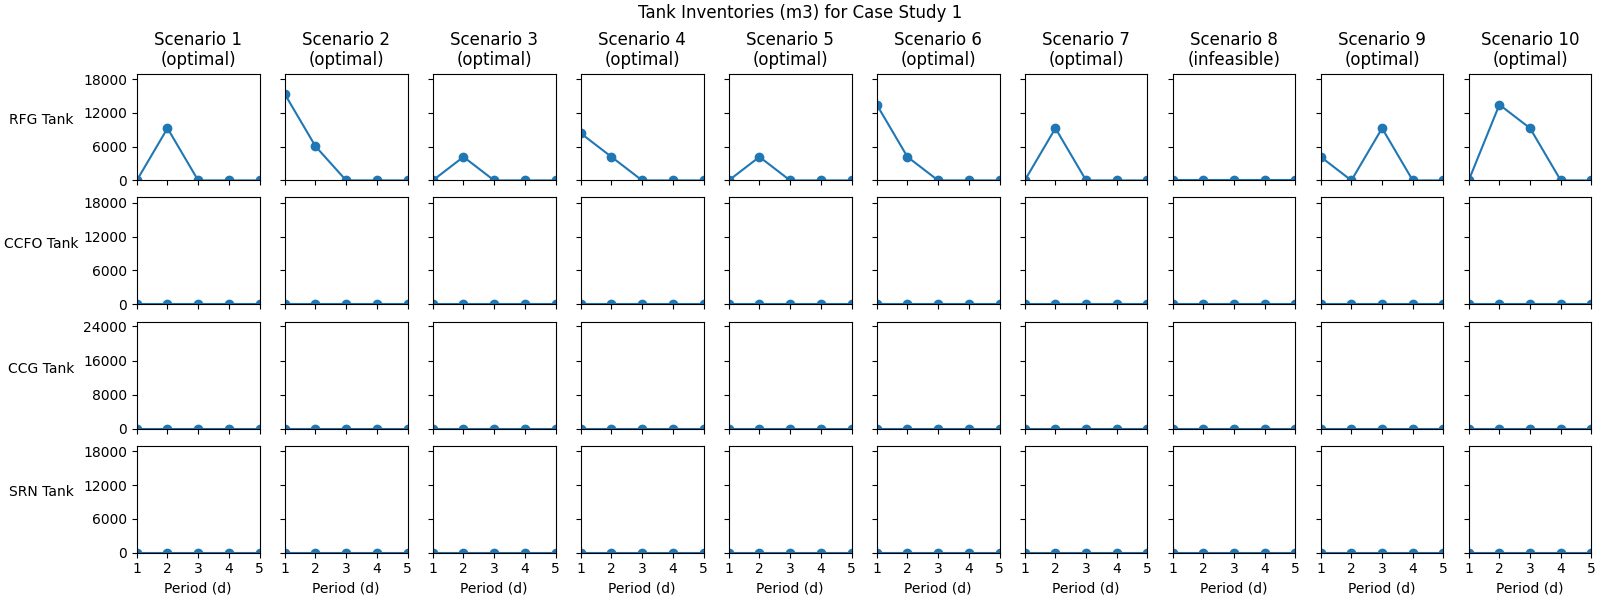

Values plotted in this chart, from the file beside it:
, 1, 2, 3, 4, 5, 6, 7, 8, 9, 10
Solver Status, ok, ok, ok, ok, ok, ok, ok, failed, ok, ok
Termination Condition, optimal, optimal, optimal, optimal, optimal, optimal, optimal, infeasible, optimal, optimal
Objective, 2800416, 2027948, 3442513, 3337915, 2578919, 2695621, 2800416, 0, 2702107, 2687979
alpha[ad,1], 0, 0, 0, 0, 0, 0, 0, 0, 0, 0
alpha[ad,2], 0, 0, 0, 0, 0, 0, 0, 0, 0, 0
alpha[ad,3], 0, 0, 0, 0, 0, 0, 0, 0, 0, 0
alpha[ad,4], 0, 0, 0, 0, 0, 0, 0, 0, 0, 0
alpha[ad,5], 0, 0, 0, 0, 0, 0, 0, 0, 0, 0
alpha[cc,1], 0, 0, 0, 0, 1, 0, 0, 0, 0, 0
alpha[cc,2], 0, 1, 0, 0, 0, 1, 0, 0, 0, 0
alpha[cc,3], 1, 1, 0, 0, 0, 0, 1, 0, 0, 0
alpha[cc,4], 0, 0, 0, 0, 0, 0, 0, 1, 1, 1
alpha[cc,5], 0, 0, 0, 0, 0, 0, 0, 0, 0, 0
alpha[rf,1], 0, 0, 0, 0, 0, 0, 0, 1, 0, 0
alpha[rf,2], 0, 0, 0, 1, 0, 0, 0, 0, 1, 0
alpha[rf,3], 0, 0, 1, 1, 1, 1, 1, 0, 0, 1
alpha[rf,4], 0, 0, 0, 0, 0, 0, 0, 0, 0, 0
alpha[rf,5], 0, 0, 0, 0, 0, 0, 0, 0, 0, 0
m[ccfo_tk,1], 0.0, 0.0, 0.0, 0.0, 0.0, 0.0, 0.0, 0, 0.0, 0.0
m[ccfo_tk,2], 0.0, 0.0, 0.0, 0.0, 0.0, 0.0, 0.0, 0, 0.0, 0.0
m[ccfo_tk,3], 0.0, 0.0, 0.0, 0.0, 0.0, 0.0, 0.0, 0, 0.0, 0.0
m[ccfo_tk,4], 0.0, 0.0, 0.0, 0.0, 0.0, 0.0, 0.0, 0, 0.0, 0.0
m[ccfo_tk,5], 0.0, 0.0, 0.0, 0.0, 0.0, 0.0, 0.0, 0, 0.0, 0.0
m[ccg_tk,1], 0.0, 0.0, 0.0, 0.0, 0.0, 0.0, 0.0, 0, 0.0, 0.0
m[ccg_tk,2], 0.0, 0.0, 0.0, 0.0, 0.0, 0.0, 0.0, 0, 0.0, 0.0
m[ccg_tk,3], 0.0, 0.0, 0.0, 0.0, 0.0, 0.0, 0.0, 0, 0.0, 0.0
m[ccg_tk,4], 0.0, 0.0, 0.0, 0.0, 0.0, 0.0, 0.0, 0, 0.0, 0.0
m[ccg_tk,5], 0.0, 0.0, 0.0, 0.0, 0.0, 0.0, 0.0, 0, 0.0, 0.0
m[rfg_tk,1], 0.0, 15360, 0.0, 8385, 0.0, 13479, 0.0, 0, 4192, 0.0
m[rfg_tk,2], 9287, 6073, 4192, 4192, 4192, 4192, 9287, 0, 0.0, 13479
m[rfg_tk,3], 0.0, 0.0, 0.0, 0.0, 0.0, 0.0, 0.0, 0, 9287, 9287
m[rfg_tk,4], 0.0, 0.0, 0.0, 0.0, 0.0, 0.0, 0.0, 0, 0.0, 0.0
m[rfg_tk,5], 0.0, 0.0, 0.0, 0.0, 0.0, 0.0, 0.0, 0, 0.0, 0.0
m[srn_tk,1], 0.0, 0.0, 0.0, 0.0, 0.0, 0.0, 0.0, 0, 0.0, 0.0
m[srn_tk,2], 0.0, 0.0, 0.0, 0.0, 0.0, 0.0, 0.0, 0, 0.0, 0.0
m[srn_tk,3], 0.0, 0.0, 0.0, 0.0, 0.0, 0.0, 0.0, 0, 0.0, 0.0
m[srn_tk,4], 0.0, 0.0, 0.0, 0.0, 0.0, 0.0, 0.0, 0, 0.0, 0.0
m[srn_tk,5], 0.0, 0.0, 0.0, 0.0, 0.0, 0.0, 0.0, 0, 0.0, 0.0
x[ccfo,cc,ccfo_sp,1], 6591, 6591, 6591, 6591, 0.0, 6591, 6591, 0, 6591, 6591
x[ccfo,cc,ccfo_sp,2], 6591, 0.0, 6591, 6591, 6591, 0.0, 6591, 0, 6591, 6591
x[ccfo,cc,ccfo_sp,3], 0.0, 0.0, 6591, 6591, 6591, 6591, 0.0, 0, 6591, 6591
x[ccfo,cc,ccfo_sp,4], 6591, 6591, 6591, 6591, 6591, 6591, 6591, 0, 0.0, 0.0
x[ccfo,cc,ccfo_sp,5], 6591, 6591, 6591, 6591, 6591, 6591, 6591, 0, 6591, 6591
x[ccfo,cc,ccfo_tk,1], 0, 0, 0, 0, 0, 0, 0, 0, 0, 0
x[ccfo,cc,ccfo_tk,2], 0, 0, 0, 0, 0, 0, 0, 0, 0, 0
x[ccfo,cc,ccfo_tk,3], 0, 0, 0, 0, 0, 0, 0, 0, 0, 0
x[ccfo,cc,ccfo_tk,4], 0, 0, 0, 0, 0, 0, 0, 0, 0, 0
x[ccfo,cc,ccfo_tk,5], 0, 0, 0, 0, 0, 0, 0, 0, 0, 0
x[ccfo,ccfo_sp,df_tk,1], 3791, 3791, 3791, 3791, 0.0, 3791, 3791, 0, 3791, 3791
x[ccfo,ccfo_sp,df_tk,2], 3791, 0.0, 3791, 6591, 3791, 0.0, 3791, 0, 6591, 3791
x[ccfo,ccfo_sp,df_tk,3], 0.0, 0.0, 3791, 0.0, 6591, 6591, 0.0, 0, 3791, 3791
x[ccfo,ccfo_sp,df_tk,4], 3791, 3791, 3791, 3791, 3791, 3791, 3791, 0, 0.0, 0.0
x[ccfo,ccfo_sp,df_tk,5], 3791, 3791, 3791, 3791, 3791, 3791, 3791, 0, 3791, 3791
x[ccfo,ccfo_sp,fo_tk,1], 2800, 2800, 2800, 2800, 0.0, 2800, 2800, 0, 2800, 2800
x[ccfo,ccfo_sp,fo_tk,2], 2800, 0.0, 2800, 0.0, 2800, 0.0, 2800, 0, 0.0, 2800
x[ccfo,ccfo_sp,fo_tk,3], 0.0, 0.0, 2800, 6591, 0.0, 0.0, 0.0, 0, 2800, 2800
x[ccfo,ccfo_sp,fo_tk,4], 2800, 2800, 2800, 2800, 2800, 2800, 2800, 0, 0.0, 0.0
x[ccfo,ccfo_sp,fo_tk,5], 2800, 2800, 2800, 2800, 2800, 2800, 2800, 0, 2800, 2800
x[ccfo,ccfo_tk,ccfo_sp,1], 0.0, 0.0, 0.0, 0.0, 0.0, 0.0, 0.0, 0, 0.0, 0.0
x[ccfo,ccfo_tk,ccfo_sp,2], 0.0, 0.0, 0.0, 0.0, 0.0, 0.0, 0.0, 0, 0.0, 0.0
... 183 more rows
